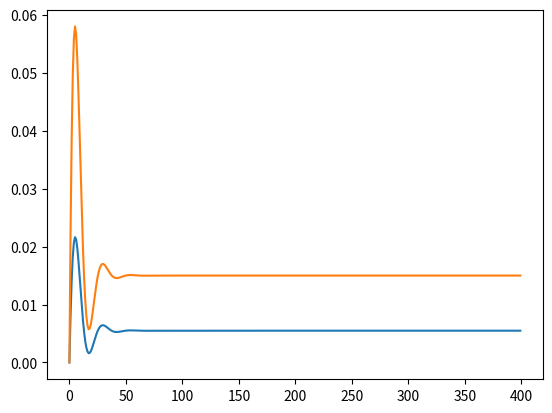

Python code for this plot:
import numpy as np
import matplotlib.pyplot as plt

dt = 0.5
duration = 200

Iext = np.asarray([1.5, 2.5])
tau_nu = 2
tau_a = 10
k = 2.2
k2 = 2.5
k3 = 0.01
r = 0.01

Nsteps = int(duration / dt)
Npops = 2

def I_F_cuve(x, M=1000, th=0.5, sigma=25):
    # y = 10 / (1 + np.exp(-x) )
    y = np.where(x > th, M * x**2 / (sigma**2 + x**2), 0)
    return y

nu = np.zeros([Nsteps, Npops], dtype=np.float64)


a = np.zeros_like(nu)


exp_tau_nu = np.exp(-dt/tau_nu)
exp_tau_a = np.exp(-dt/tau_a)

gmax = np.asarray([ [1.0, 1.0], [1.0, 1.0] ])
pconn = np.asarray([ [1.0, 1.0], [1.0, 1.0] ])
tau_d = np.asarray([ [10.0, 10.0], [10.0, 10.0] ])
tau_r = np.asarray([ [1.0, 1.0], [1.0, 1.0] ])
tau_f = np.asarray([ [1.0, 1.0], [1.0, 1.0] ])
Uinc = np.asarray([ [1.0, 1.0], [1.0, 1.0] ])

tau1r = np.where(tau_d != tau_r, tau_d / (tau_d - tau_r), 1e-13)

X = np.ones_like(gmax)
U = np.zeros_like(X)
R = np.zeros_like(X)

for i in range(Nsteps - 1):
    # nu[i + 1] = nu[i] + dt * (-nu[i] + (k3 - r*nu[i]) * I_F_cuve(Iext) - k2*a[i]) / tau_nu    # np.exp(-dt / )
    # a[i + 1] = a[i] + dt * (-a[i] + k * nu[i]) / tau_a

    nu_inf = (k3 - r*nu[i, :]) * I_F_cuve(Iext) - k2*a[i, :]
    a_inf = k * nu[i, :]
    nu[i + 1, :] = nu_inf - (nu_inf - nu[i, :]) * exp_tau_nu
    a[i + 1, :] = a_inf - (a_inf - a[i, :]) * exp_tau_a


plt.plot(nu)
plt.show()